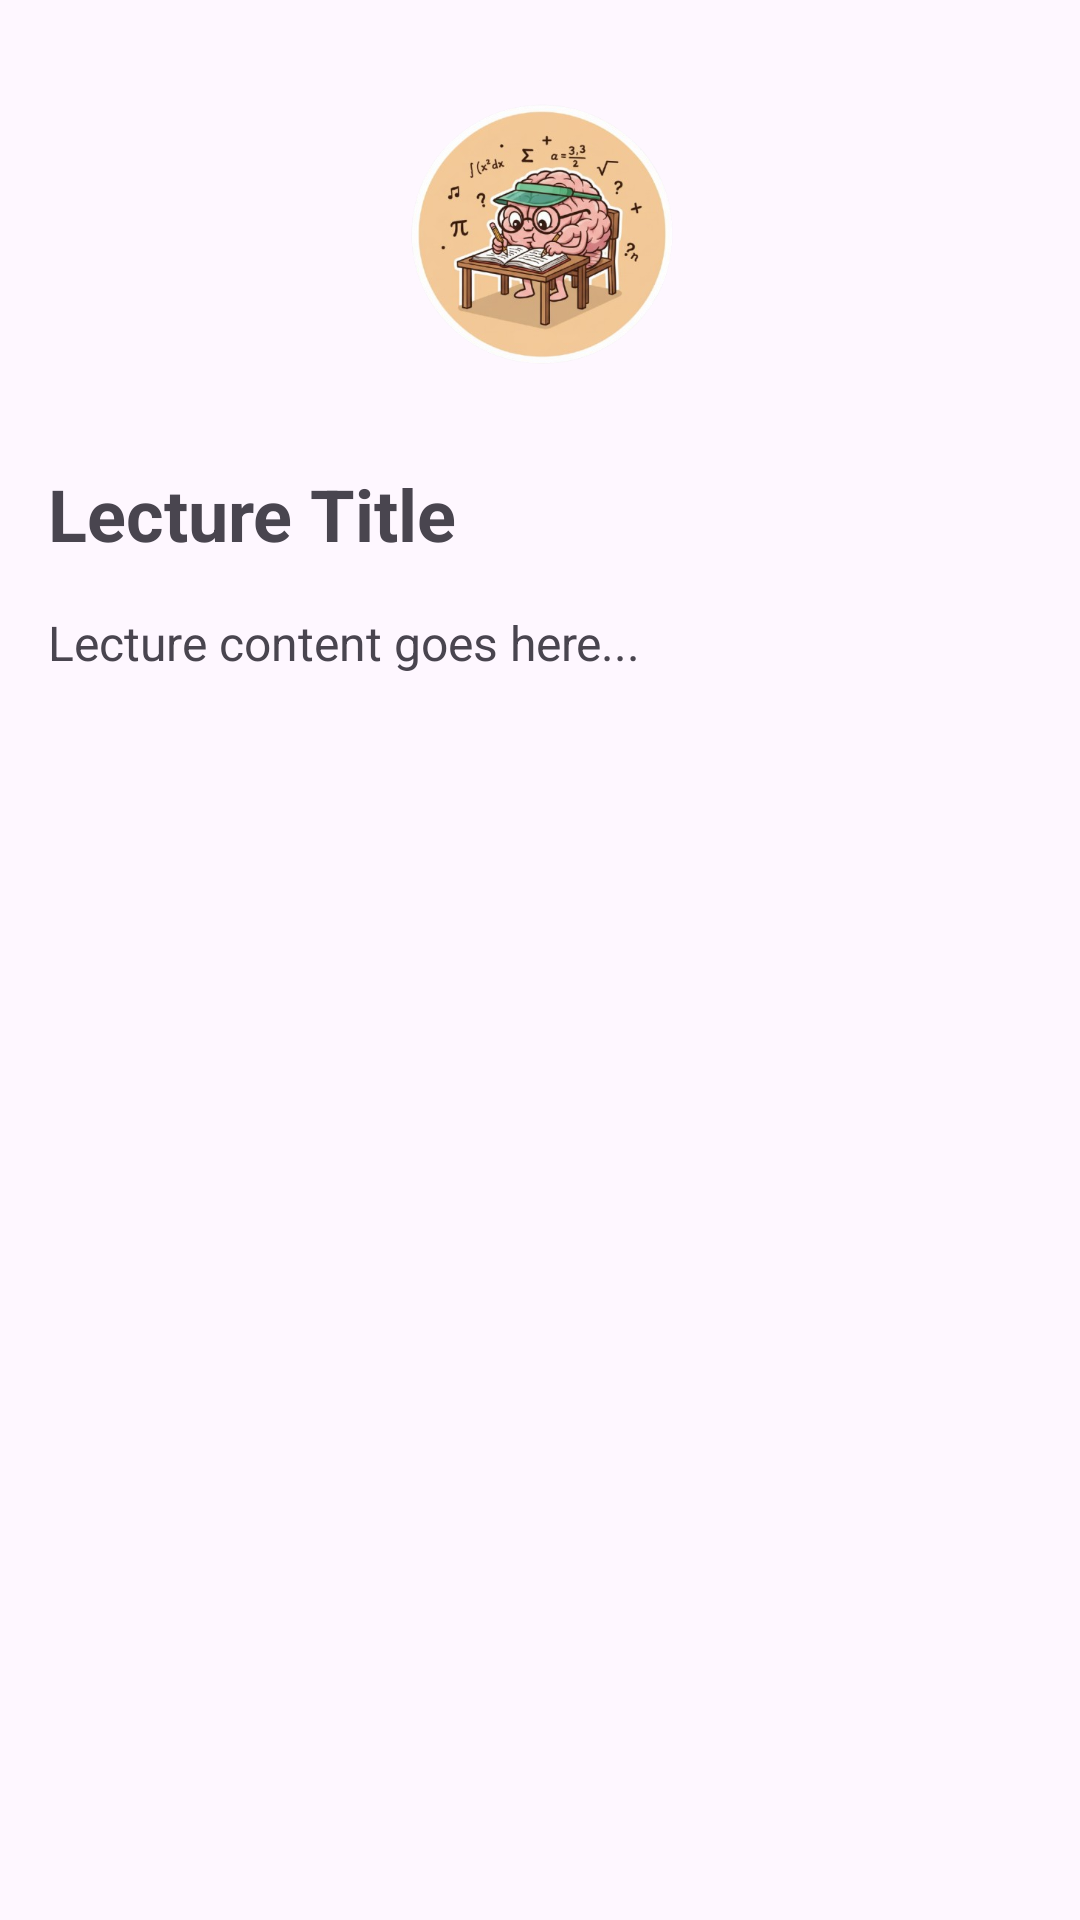

The Android layout XML behind this screen, and the referenced resources:
<!-- AndroidManifest.xml: application theme Theme.Cal2HubApp -->
<!-- res/layout/fragment_lecture.xml -->
<?xml version="1.0" encoding="utf-8"?>
<ScrollView xmlns:android="http://schemas.android.com/apk/res/android"
    xmlns:app="http://schemas.android.com/apk/res-auto"
    xmlns:tools="http://schemas.android.com/tools"
    android:layout_width="match_parent"
    android:layout_height="match_parent"
    android:fillViewport="true"
    android:background="@android:color/transparent">

    <androidx.constraintlayout.widget.ConstraintLayout
        android:layout_width="match_parent"
        android:layout_height="wrap_content"
        android:padding="16dp"
        android:background="@android:color/transparent">

        
        <ImageView
            android:id="@+id/imageView"
            android:layout_width="197dp"
            android:layout_height="123dp"
            android:background="@android:color/transparent"
            android:scaleType="fitCenter"
            app:layout_constraintEnd_toEndOf="parent"
            app:layout_constraintStart_toStartOf="parent"
            app:layout_constraintTop_toTopOf="parent"
            app:srcCompat="@drawable/brainfocusing" />

        
        <TextView
            android:id="@+id/lectureTitleTextView"
            android:layout_width="0dp"
            android:layout_height="wrap_content"
            android:layout_marginTop="16dp"
            android:text="Lecture Title"
            android:textSize="24sp"
            android:textStyle="bold"
            app:layout_constraintEnd_toEndOf="parent"
            app:layout_constraintStart_toStartOf="parent"
            app:layout_constraintTop_toBottomOf="@+id/imageView" />

        <TextView
            android:id="@+id/lectureContentTextView"
            android:layout_width="0dp"
            android:layout_height="wrap_content"
            android:layout_marginTop="16dp"
            android:lineSpacingExtra="4dp"
            android:text="Lecture content goes here..."
            android:textSize="16sp"
            app:layout_constraintEnd_toEndOf="parent"
            app:layout_constraintStart_toStartOf="parent"
            app:layout_constraintTop_toBottomOf="@id/lectureTitleTextView" />

        <TextView
            android:id="@+id/examplesTitleTextView"
            android:layout_width="0dp"
            android:layout_height="wrap_content"
            android:layout_marginTop="24dp"
            android:text="Examples"
            android:textSize="20sp"
            android:textStyle="bold"
            android:visibility="gone"
            app:layout_constraintEnd_toEndOf="parent"
            app:layout_constraintStart_toStartOf="parent"
            app:layout_constraintTop_toBottomOf="@id/lectureContentTextView" />

        <LinearLayout
            android:id="@+id/examplesContainer"
            android:layout_width="0dp"
            android:layout_height="wrap_content"
            android:layout_marginTop="8dp"
            android:orientation="vertical"
            android:visibility="gone"
            app:layout_constraintEnd_toEndOf="parent"
            app:layout_constraintStart_toStartOf="parent"
            app:layout_constraintTop_toBottomOf="@id/examplesTitleTextView" />

    </androidx.constraintlayout.widget.ConstraintLayout>
</ScrollView>
<!-- resources referenced by this layout -->
<resources>
  <!-- drawable brainfocusing: png bitmap (drawable, 199194 bytes) -->
  <style name="Theme.Cal2HubApp" parent="Theme.Material3.DayNight.NoActionBar">
          
          <item name="colorPrimary">@color/orange_primary</item>
          <item name="colorPrimaryContainer">@color/orange_primary_dark</item>
          <item name="colorSecondary">@color/orange_accent</item>
  
          
          <item name="colorOnPrimary">@color/white</item>
          <item name="colorOnSecondary">@color/black</item>
  
          
          <item name="android:statusBarColor">@color/orange_primary_dark</item>
          <item name="android:navigationBarColor">@color/orange_primary</item>
  
          
          <item name="windowActionBar">false</item>
          <item name="windowNoTitle">true</item>
      </style>
  <color name="orange_primary">#FF9800</color>
  <color name="orange_primary_dark">#F57C00</color>
  <color name="orange_accent">#FFA726</color>
  <color name="white">#FFFFFF</color>
  <color name="black">#000000</color>
</resources>
